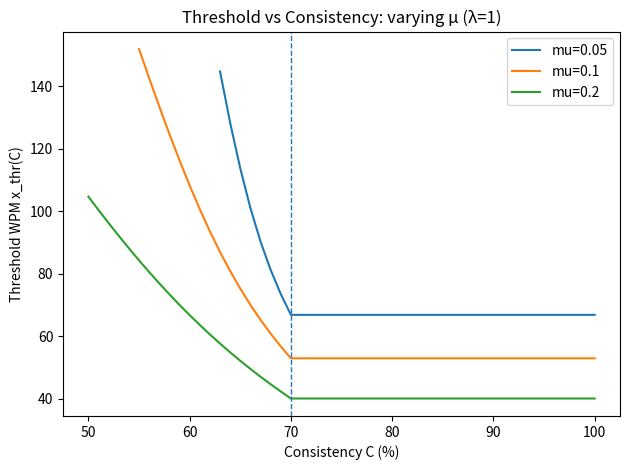
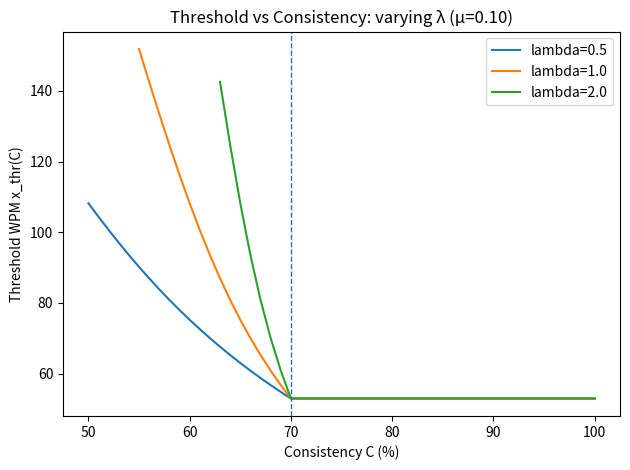

These figures' Python source, in order:

import numpy as np
import matplotlib.pyplot as plt


def A(x, k=0.0346, x0=-30.37):
    return 100/(1+np.exp(-k*(x - x0)))

def thr_for_C(C, lam, mu, xmin=0, xmax=160):
    # different equation depending on if consistency >= 70
    rhs = (100 - mu*np.linspace(xmin,xmax,20001)) if C>=70 else (100 + lam*(70-C) - mu*np.linspace(xmin,xmax,20001))
    xs = np.linspace(xmin, xmax, 20001)
    diff = A(xs) - rhs
    s = np.where(np.sign(diff[:-1])<=0, 0, 1) 
    cross = np.where((diff[:-1]<=0) & (diff[1:]>0))[0]
    if len(cross)==0:
        return None
    i = cross[0]
    return xs[i]

Cs = np.linspace(50, 100, 51)

### test how mu affects thresholds
mus = [0.05, 0.10, 0.20]
plt.figure()
for mu in mus:
    xs = [thr_for_C(C, lam=1.0, mu=mu) for C in Cs]
    plt.plot(Cs, [np.nan if v is None else v for v in xs], label=f"mu={mu}")
plt.axvline(70, ls="--", lw=1)
plt.xlabel("Consistency C (%)"); plt.ylabel("Threshold WPM x_thr(C)")
plt.title("Threshold vs Consistency: varying μ (λ=1)")
plt.legend(); plt.tight_layout()
plt.savefig("parameter_sensitivity_varying_mu.png", dpi=300, bbox_inches='tight')
print("Saved 'parameter_sensitivity_varying_mu.png'")

### test how lambda affects thresholds
lams = [0.5, 1.0, 2.0]
plt.figure()
for lam in lams:
    xs = [thr_for_C(C, lam=lam, mu=0.10) for C in Cs]
    plt.plot(Cs, [np.nan if v is None else v for v in xs], label=f"lambda={lam}")
plt.axvline(70, ls="--", lw=1)
plt.xlabel("Consistency C (%)"); plt.ylabel("Threshold WPM x_thr(C)")
plt.title("Threshold vs Consistency: varying λ (μ=0.10)")
plt.legend(); plt.tight_layout()
plt.savefig("parameter_sensitivity_varying_lambda.png", dpi=300, bbox_inches='tight')
print("Saved 'parameter_sensitivity_varying_lambda.png'")

grid = []
for C in [55, 60, 65]:
    row = []
    for lam in lams:
        for mu in mus:
            row.append((lam, mu, thr_for_C(C, lam, mu)))
    grid.append((C, row))

print("No-solution scan (None means boundary has no solution on [0,160] WPM):")
for C, row in grid:
    print(f"C={C}%:")
    for lam, mu, thr in row:
        print(f"  lambda={lam:>3}, mu={mu:>4} -> x_thr={thr}")
plt.show()
